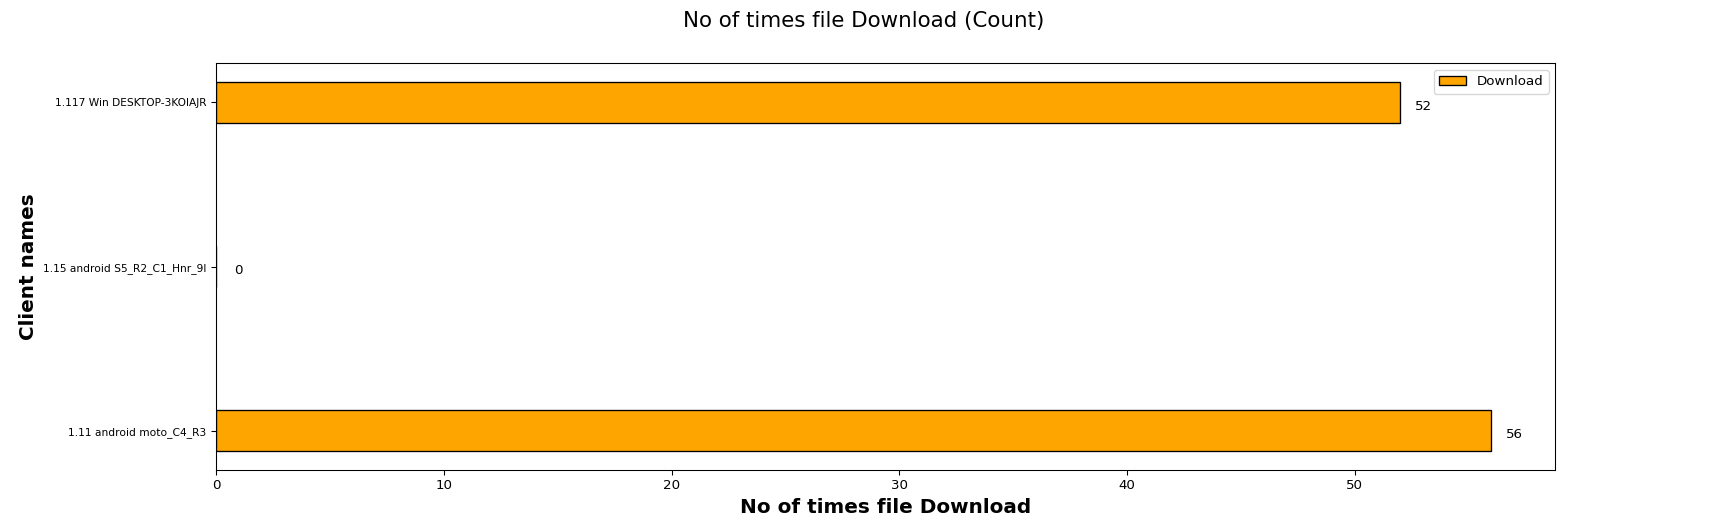

Values plotted in this chart, from the file beside it:
Client names, Download
1.11 android moto_C4_R3, 56
1.15 android S5_R2_C1_Hnr_9l, 0
1.117 Win DESKTOP-3KOIAJR, 52
